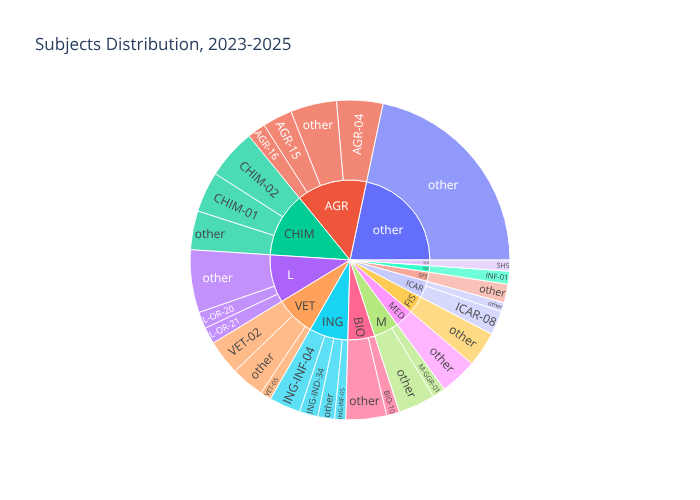

The table this chart was drawn from, first rows:
count, year, subject, macro_sector
23, 2025, AGR-04, AGR
15, 2025, CHIM-01, CHIM
14, 2024, CHIM-02, CHIM
11, 2025, CHIM-02, CHIM
11, 2025, VET-02, VET
10, 2025, AGR-15, AGR
9, 2025, AGR-16, AGR
9, 2025, L-OR-20, L
9, 2025, L-OR-21, L
8, 2023, ING-INF-04, ING
8, 2024, ICAR-08, ICAR
7, 2024, ING-IND-34, ING
7, 2025, M-GGR-01, M
6, 2024, AGR-15, AGR
6, 2024, ING-INF-04, ING
5, 2024, other, L
5, 2024, other, L
5, 2024, CHIM-01, CHIM
5, 2025, other, other
5, 2025, BIO-10, BIO
5, 2025, ICAR-08, ICAR
5, 2023, VET-02, VET
4, 2024, other, FIS
4, 2024, other, L
4, 2025, other, MED
4, 2025, VET-05, VET
4, 2025, other, FIS
4, 2024, other, AGR
4, 2024, INF-01, INF
4, 2025, other, CHIM
4, 2025, SH5, SH5
3, 2024, other, other
3, 2024, ING-INF-05, ING
3, 2025, other, BIO
3, 2024, other, AGR
3, 2025, ING-INF-04, ING
3, 2025, other, MED
3, 2024, other, other
3, 2024, other, L
3, 2024, other, ING
3, 2025, other, CHIM
3, 2024, other, other
3, 2025, INF-01, INF
3, 2024, other, AGR
3, 2025, other, MED
3, 2024, VET-02, VET
3, 2025, other, other
3, 2024, other, BIO
3, 2024, other, other
3, 2023, ING-INF-05, ING
3, 2025, other, VET
3, 2025, other, SPS
2, 2024, other, other
2, 2024, other, VET
2, 2024, other, other
2, 2024, other, other
2, 2024, other, BIO
2, 2024, BIO-10, BIO
2, 2023, CHIM-01, CHIM
2, 2024, other, other
... 181 more rows
